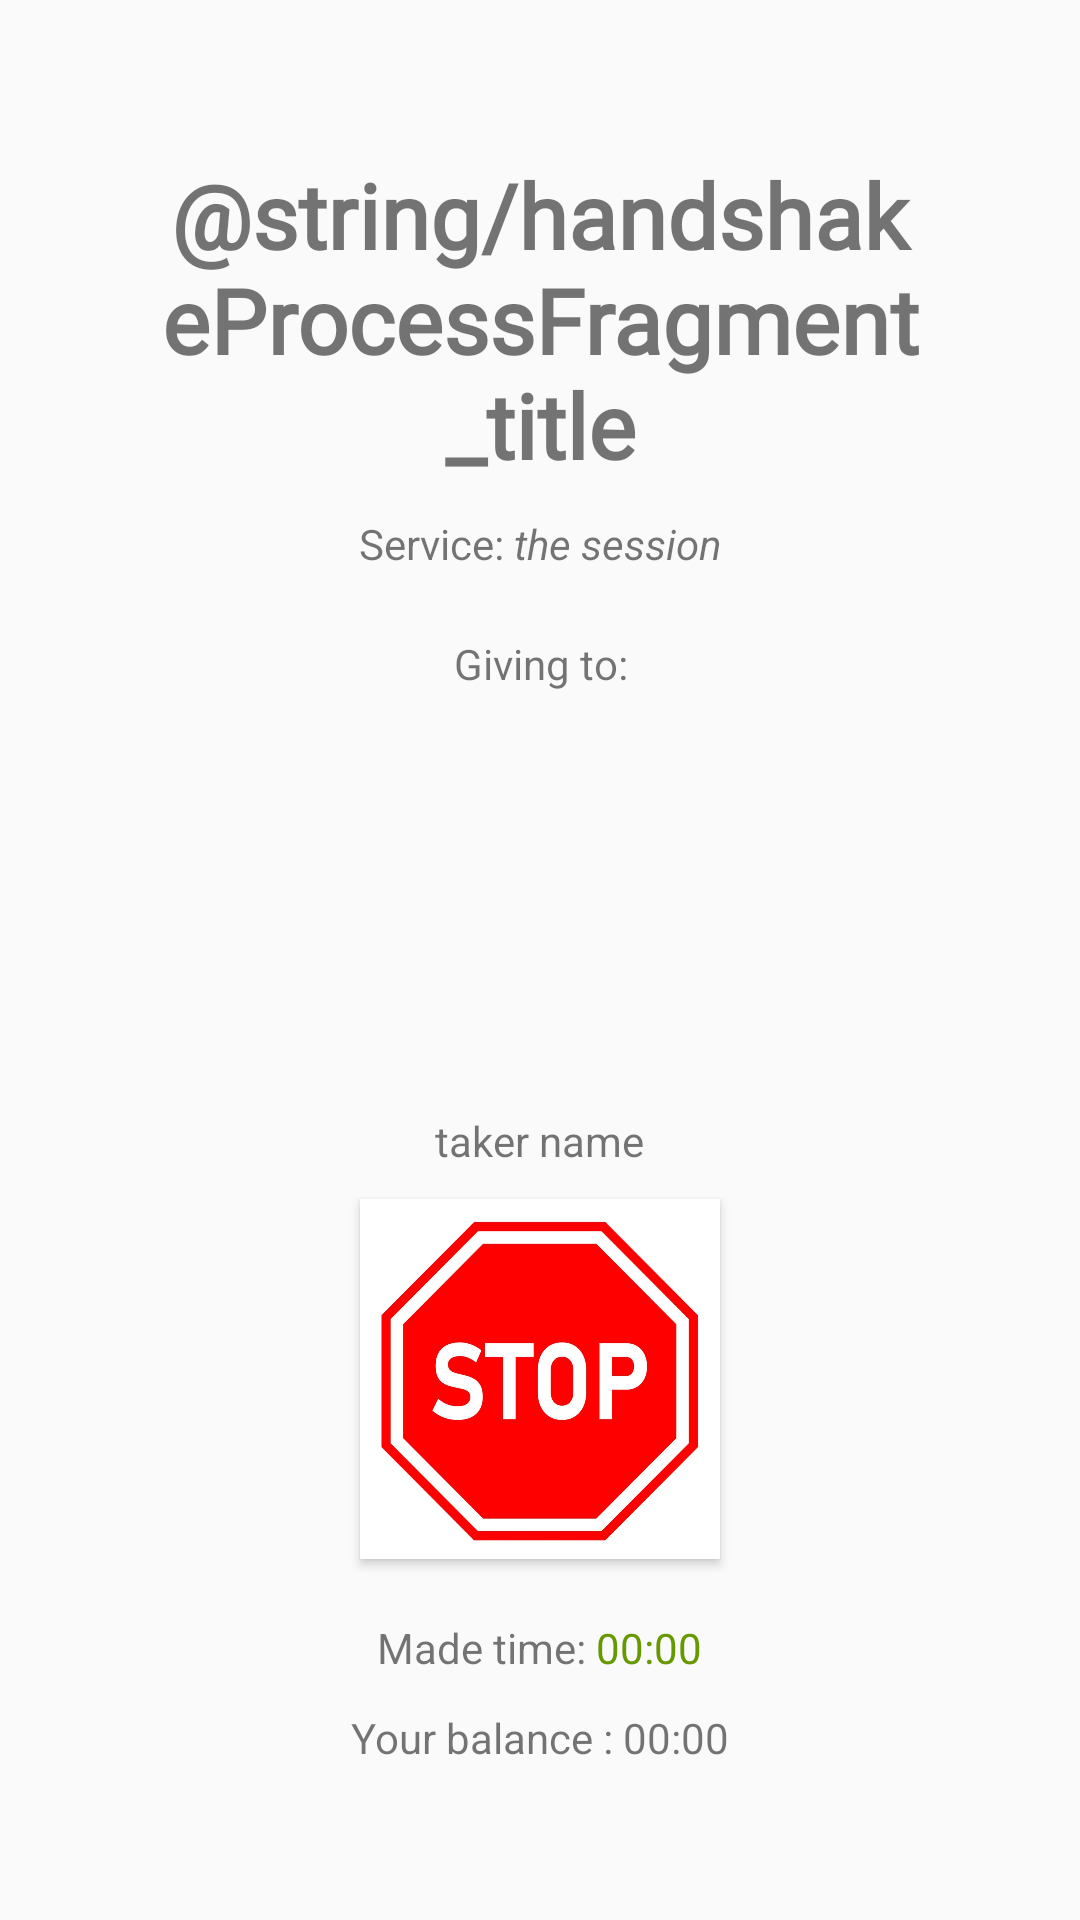

The Android layout XML behind this screen, and the referenced resources:
<!-- AndroidManifest.xml: application theme Theme.AppCompat.Light.NoActionBar -->
<!-- res/layout/fragment_handshake_process.xml -->
<?xml version="1.0" encoding="utf-8"?>
<LinearLayout xmlns:android="http://schemas.android.com/apk/res/android"
    android:id="@+id/fragment_handshake_process_giver"
    android:layout_width="match_parent"
    android:layout_height="match_parent"
    android:orientation="vertical"
    android:gravity="center">
    <TextView
        android:layout_width="match_parent"
        android:layout_height="wrap_content"
        android:fontFamily="@font/banthink"
        android:text="@string/handshakeProcessFragment_title"
        android:textAlignment="center"
        android:textSize="30dp"
        android:textStyle="bold" />

    <LinearLayout
        android:layout_width="match_parent"
        android:layout_height="20dp"
        android:orientation="horizontal"
        android:layout_marginTop="10dp"
        android:gravity="center"
        >

        <TextView
            android:layout_width="wrap_content"
            android:layout_height="match_parent"
            android:textAlignment="center"
            android:text="Service: " />

        <TextView
            android:id="@+id/handshakeProcessFragment_serviceInput"
            android:layout_width="wrap_content"
            android:layout_height="match_parent"
            android:text="the session"
            android:textAlignment="center"
            android:textStyle="italic"
            />
    </LinearLayout>

    <TextView
        android:layout_width="match_parent"
        android:layout_height="wrap_content"
        android:textAlignment="center"
        android:layout_marginTop="20dp"
        android:text="Giving to:" />

    <ImageView
        android:id="@+id/handshakeProcessFragment_takerImage"
        android:layout_width="120dp"
        android:layout_height="120dp"
        android:layout_marginTop="10dp"/>

    <TextView
        android:id="@+id/handshakeProcessFragment_takerName"
        android:layout_width="wrap_content"
        android:layout_height="wrap_content"
        android:textAlignment="center"
        android:layout_marginTop="10dp"
        android:text="taker name"
        />

    <Button
        android:id="@+id/handshakeProcessFragment_stopBtn"
        android:layout_width="120dp"
        android:layout_height="120dp"
        android:layout_marginTop="10dp"
        android:background="@drawable/stop"
        android:layout_gravity="center"/>

    <LinearLayout
        android:layout_width="match_parent"
        android:layout_height="20dp"
        android:layout_marginTop="20dp"
        android:orientation="horizontal"
        android:gravity="center">

        <TextView
            android:layout_width="wrap_content"
            android:layout_height="match_parent"
            android:text="Made time: " />

        <TextView
            android:id="@+id/handshakeProcessFragment_stopper"
            android:layout_width="wrap_content"
            android:layout_height="match_parent"
            android:text="00:00"
            android:textColor="@android:color/holo_green_dark" />
    </LinearLayout>

    <TextView
        android:id="@+id/handshakeProcessFragment_balance"
        android:layout_width="wrap_content"
        android:layout_height="wrap_content"
        android:text="Your balance : 00:00"
        android:layout_marginTop="10dp"/>


</LinearLayout>
<!-- resources referenced by this layout -->
<resources>
  <!-- drawable stop: jpg bitmap (drawable, 118643 bytes) -->
</resources>
